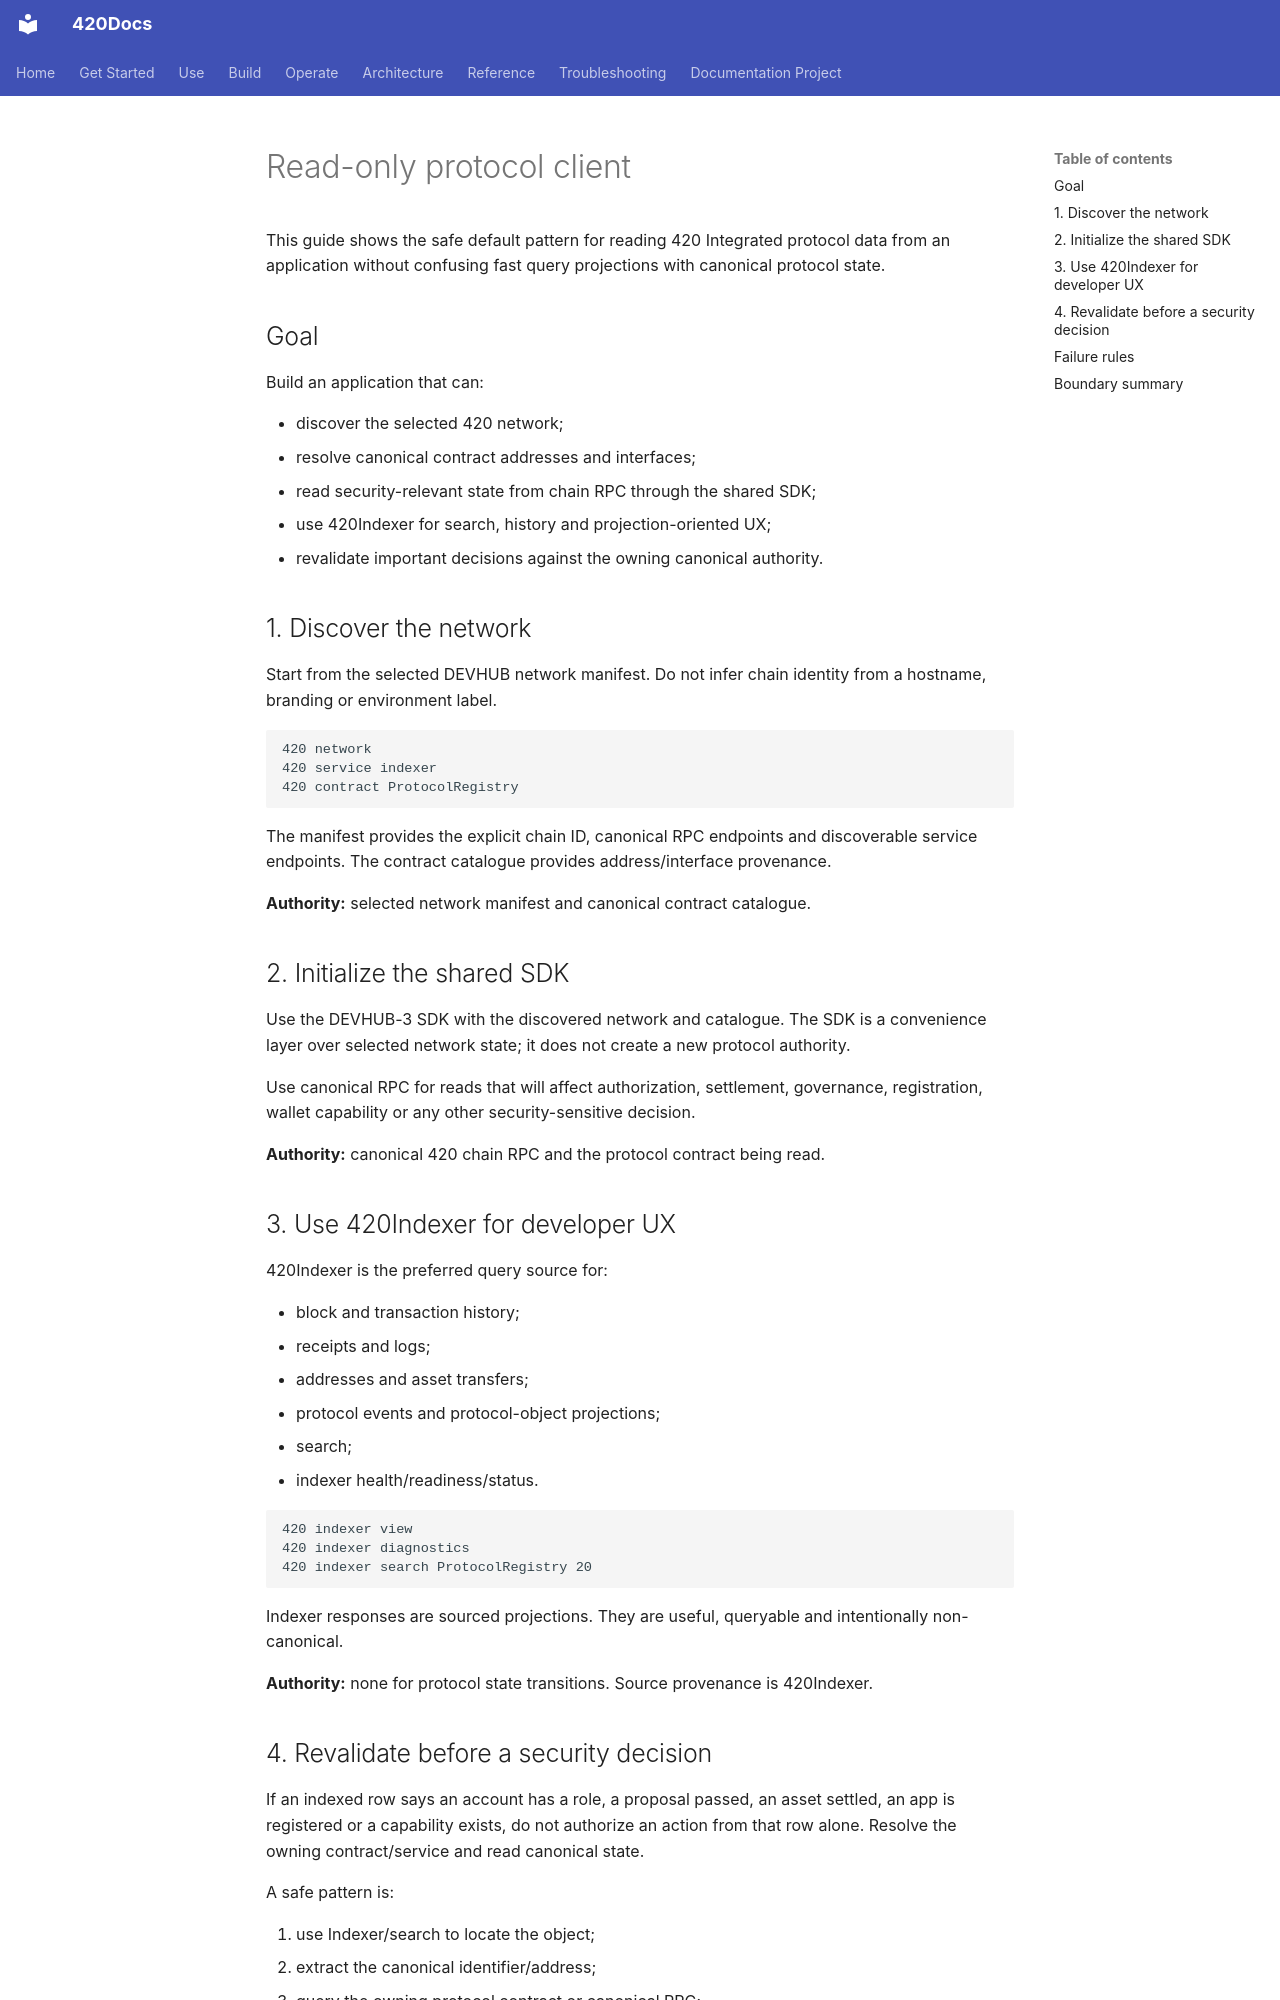

repository: abvhiael/420-integrated-v0.1 · page: developer-hub/guides/read-only-protocol-client/index.html · generator: mkdocs

# Read-only protocol client

This guide shows the safe default pattern for reading 420 Integrated protocol data from an application without confusing fast query projections with canonical protocol state.

## Goal

Build an application that can:

- discover the selected 420 network;
- resolve canonical contract addresses and interfaces;
- read security-relevant state from chain RPC through the shared SDK;
- use 420Indexer for search, history and projection-oriented UX;
- revalidate important decisions against the owning canonical authority.

## 1. Discover the network

Start from the selected DEVHUB network manifest. Do not infer chain identity from a hostname, branding or environment label.

```text
420 network
420 service indexer
420 contract ProtocolRegistry
```

The manifest provides the explicit chain ID, canonical RPC endpoints and discoverable service endpoints. The contract catalogue provides address/interface provenance.

**Authority:** selected network manifest and canonical contract catalogue.

## 2. Initialize the shared SDK

Use the DEVHUB-3 SDK with the discovered network and catalogue. The SDK is a convenience layer over selected network state; it does not create a new protocol authority.

Use canonical RPC for reads that will affect authorization, settlement, governance, registration, wallet capability or any other security-sensitive decision.

**Authority:** canonical 420 chain RPC and the protocol contract being read.

## 3. Use 420Indexer for developer UX

420Indexer is the preferred query source for:

- block and transaction history;
- receipts and logs;
- addresses and asset transfers;
- protocol events and protocol-object projections;
- search;
- indexer health/readiness/status.

```text
420 indexer view
420 indexer diagnostics
420 indexer search ProtocolRegistry 20
```

Indexer responses are sourced projections. They are useful, queryable and intentionally non-canonical.

**Authority:** none for protocol state transitions. Source provenance is 420Indexer.
